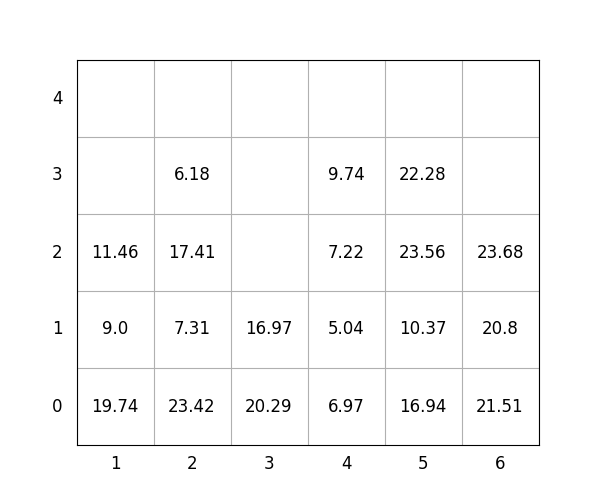

The data file committed next to this chart (first rows):
idx, loc_x, loc_y, loc_z, weight, group, score, seq, reloc, size(ft)
1, 6, 0, 0, 21.51, 0, 21.51, 0, 0, 20
2, 2, 0, 0, 23.42, 2, 223.4, 0, 1.0, 20
3, 3, 0, 0, 20.29, 3, 320.3, 0, 1.0, 20
4, 5, 0, 0, 16.94, 1, 116.9, 0, 1.0, 20
5, 1, 0, 0, 19.74, 2, 219.7, 0, 0, 20
6, 3, 0, 1, 16.97, 3, 317, 0, 1.0, 20
7, 6, 0, 1, 20.8, 2, 220.8, 0, 0, 20
8, 1, 0, 1, 9.0, 3, 309.0, 1, 0, 20
9, 1, 0, 2, 11.46, 3, 311.5, 2, 0, 20
10, 2, 0, 1, 7.31, 2, 207.3, 3, 1.0, 20
11, 5, 0, 1, 10.37, 1, 110.4, 4, 1.0, 20
12, 4, 0, 0, 6.97, 0, 6.97, 5, 1.0, 20
13, 2, 0, 2, 17.41, 2, 217.4, 6, 1.0, 20
14, 2, 0, 3, 6.18, 2, 206.2, 7, 1.0, 20
15, 6, 0, 2, 23.68, 3, 323.7, 8, 0, 20
16, 4, 0, 1, 5.04, 0, 5.04, 9, 1.0, 20
17, 4, 0, 2, 7.22, 0, 7.22, 10, 1.0, 20
18, 4, 0, 3, 9.74, 2, 209.7, 11, 1.0, 20
19, 5, 0, 2, 23.56, 0, 23.56, 12, 1.0, 20
20, 5, 0, 3, 22.28, 0, 22.28, 13, 1.0, 20
